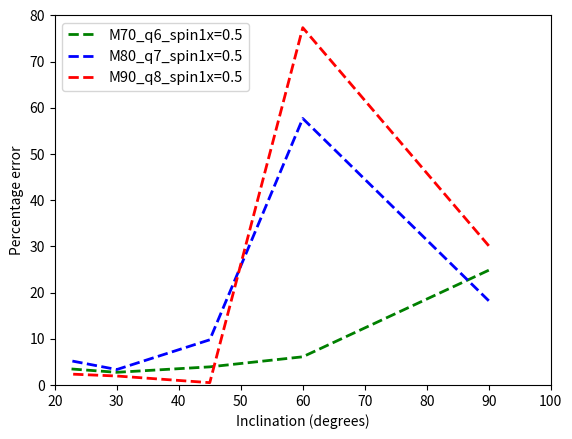

Recreate this plot in Python.
import matplotlib.pyplot as plt
a = [24.84, 6.10, 3.92, 2.74,3.48]
b = [18.22, 57.68, 9.78, 3.34, 5.26]
c = [30.12, 77.34, 0.5, 1.94, 2.36]
I = [90.0, 60.0, 45.0, 30.0, 22.5]
ae = [48.30, 36.24, 23.48, 28.46, 67.66]
be = [51.72, 7.78, 15.9, 23.36, 18.88]
ce = [47.74, 15.38, 28.48, 26.7, 22.86]
#plt.errorbar(x=I, y=a, yerr=0, fmt='o', color='g')
#plt.errorbar(x=I, y=b, yerr=0, fmt='>', color='b')
#plt.errorbar(x=I, y=c, yerr=0, fmt='x', color='r')
plt.plot(I, a, linewidth=2,linestyle='dashed',color='g', label = 'M70_q6_spin1x=0.5')
plt.plot(I, b, linewidth=2,linestyle='dashed',color='b', label = 'M80_q7_spin1x=0.5')
plt.plot(I, c, linewidth=2,linestyle='dashed',color='r', label = 'M90_q8_spin1x=0.5')
plt.xlabel('Inclination (degrees)')
plt.ylabel('Percentage error')
plt.axis([20, 100, 0, 80])
plt.legend(loc='upper left', fontsize=10.5)
plt.savefig("Inc_line3.png")
